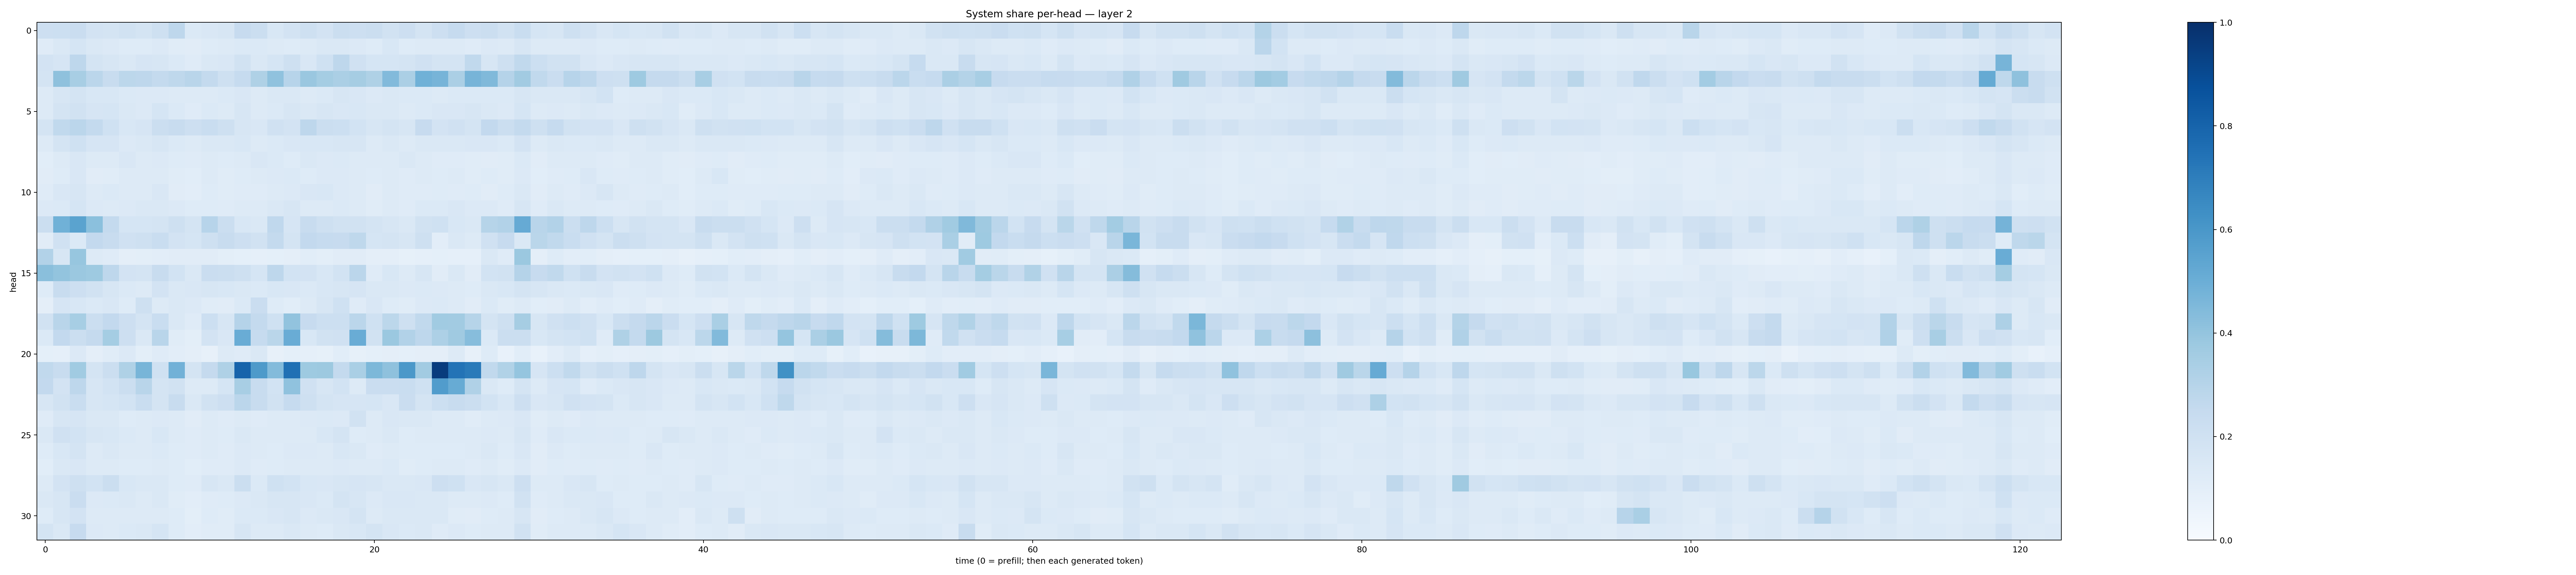

Source data for this figure (header and first rows):
0.21219963, 0.21621303, 0.2280953, 0.18325631, 0.17415006, 0.19167621, 0.17301327, 0.20514916, 0.27730805, 0.13888617, 0.15004846, 0.15664257, 0.24534637, 0.2205927, 0.15333383, 0.18035613, 0.20401862, 0.18310443, 0.21881689, 0.21119428, 0.22418134, 0.19507073, 0.21434896, 0.17514175
0.1175, 0.1413, 0.1687, 0.1409, 0.1361, 0.1245, 0.1241, 0.1334, 0.1161, 0.1106, 0.1244, 0.1269, 0.1385, 0.1368, 0.1254, 0.123, 0.1268, 0.1436, 0.1482, 0.1342, 0.1243, 0.1531, 0.1249, 0.126
0.183, 0.1648, 0.2735, 0.1787, 0.1614, 0.146, 0.1663, 0.1567, 0.1391, 0.1207, 0.1446, 0.1499, 0.195, 0.1478, 0.1713, 0.2072, 0.1498, 0.2031, 0.2764, 0.1971, 0.1711, 0.17, 0.1765, 0.1974
0.1773, 0.4102, 0.343, 0.284, 0.2344, 0.2785, 0.274, 0.2542, 0.2701, 0.2914, 0.2559, 0.2048, 0.249, 0.3235, 0.4078, 0.2937, 0.3838, 0.3522, 0.3324, 0.3492, 0.3242, 0.4427, 0.3322, 0.4881
0.1282, 0.1603, 0.1796, 0.1541, 0.1559, 0.1368, 0.1329, 0.1357, 0.1293, 0.125, 0.1298, 0.1382, 0.1522, 0.1274, 0.1409, 0.148, 0.1295, 0.1402, 0.161, 0.1501, 0.136, 0.1475, 0.1391, 0.137
0.1302, 0.1782, 0.189, 0.167, 0.1697, 0.142, 0.1357, 0.168, 0.139, 0.1192, 0.138, 0.1279, 0.1617, 0.1293, 0.1385, 0.1564, 0.1449, 0.1568, 0.1506, 0.1552, 0.1434, 0.1438, 0.1264, 0.1405
0.1764, 0.2622, 0.2841, 0.2557, 0.2001, 0.1559, 0.1667, 0.2265, 0.2354, 0.2136, 0.2325, 0.2037, 0.1563, 0.1522, 0.1969, 0.1814, 0.2735, 0.2262, 0.2181, 0.1844, 0.1574, 0.1725, 0.1594, 0.2436
0.1295, 0.1783, 0.2015, 0.1647, 0.1656, 0.1335, 0.1459, 0.1571, 0.1406, 0.1312, 0.1444, 0.1438, 0.1537, 0.1302, 0.1399, 0.1518, 0.1546, 0.1549, 0.1622, 0.1613, 0.1322, 0.1462, 0.1295, 0.1418
0.1073, 0.1324, 0.1502, 0.1293, 0.1274, 0.1493, 0.1324, 0.135, 0.1247, 0.1181, 0.1259, 0.1214, 0.1286, 0.152, 0.1402, 0.1237, 0.1432, 0.1334, 0.1406, 0.1283, 0.1258, 0.1294, 0.1457, 0.1325
0.1116, 0.1219, 0.152, 0.1117, 0.1144, 0.1277, 0.1291, 0.1272, 0.1159, 0.1059, 0.1321, 0.1157, 0.1234, 0.1268, 0.1358, 0.1406, 0.1238, 0.1334, 0.1354, 0.131, 0.1214, 0.1259, 0.12, 0.1314
0.1192, 0.1504, 0.1589, 0.1317, 0.1404, 0.1322, 0.1257, 0.1521, 0.112, 0.104, 0.1241, 0.1149, 0.1201, 0.1209, 0.1326, 0.1361, 0.1488, 0.1543, 0.1346, 0.127, 0.1105, 0.1266, 0.1206, 0.1209
0.1346, 0.1399, 0.1718, 0.1336, 0.1281, 0.133, 0.1424, 0.1466, 0.1353, 0.1233, 0.1225, 0.1202, 0.13, 0.1256, 0.1447, 0.1563, 0.1304, 0.1321, 0.1396, 0.1299, 0.1135, 0.1309, 0.1209, 0.1399
0.2223, 0.4872, 0.5504, 0.4193, 0.2559, 0.1686, 0.1698, 0.1731, 0.2044, 0.1741, 0.2964, 0.2248, 0.1557, 0.148, 0.2661, 0.1678, 0.2351, 0.2085, 0.1909, 0.1915, 0.1725, 0.1614, 0.1439, 0.1897
0.1104, 0.1983, 0.1373, 0.2583, 0.2361, 0.198, 0.2045, 0.2318, 0.1808, 0.1707, 0.2102, 0.2344, 0.2126, 0.1921, 0.2568, 0.1748, 0.2612, 0.2471, 0.2442, 0.2702, 0.1713, 0.1795, 0.1619, 0.207
0.3088, 0.1623, 0.3909, 0.1252, 0.1177, 0.09503, 0.1001, 0.1029, 0.1126, 0.1118, 0.1115, 0.1004, 0.0925, 0.0888, 0.09346, 0.0941, 0.1074, 0.0997, 0.1122, 0.1111, 0.09563, 0.09504, 0.08557, 0.08801
0.4227, 0.4016, 0.3821, 0.3738, 0.2763, 0.1819, 0.177, 0.2403, 0.1842, 0.1455, 0.227, 0.2188, 0.2032, 0.1708, 0.2747, 0.1864, 0.182, 0.1535, 0.1837, 0.283, 0.1209, 0.1524, 0.127, 0.1564
0.1245, 0.2352, 0.2114, 0.1898, 0.1639, 0.1401, 0.1296, 0.1825, 0.1484, 0.1509, 0.1616, 0.1527, 0.1455, 0.1384, 0.1535, 0.1497, 0.1373, 0.1554, 0.1637, 0.1645, 0.1409, 0.1418, 0.1343, 0.1391
0.09554, 0.1672, 0.1552, 0.1372, 0.1521, 0.1232, 0.2073, 0.1314, 0.1458, 0.1356, 0.1158, 0.1123, 0.1405, 0.2282, 0.1213, 0.106, 0.1271, 0.1569, 0.201, 0.1191, 0.1492, 0.1239, 0.1168, 0.136
0.1887, 0.2896, 0.3467, 0.2243, 0.2584, 0.2133, 0.1732, 0.2334, 0.1458, 0.1181, 0.2161, 0.1624, 0.3039, 0.2577, 0.1996, 0.4062, 0.2446, 0.2181, 0.2176, 0.2824, 0.201, 0.2797, 0.2038, 0.2634
0.1378, 0.2614, 0.2192, 0.2509, 0.3529, 0.2122, 0.1425, 0.2898, 0.117, 0.09804, 0.1799, 0.1507, 0.5042, 0.2494, 0.2867, 0.507, 0.1535, 0.1926, 0.198, 0.507, 0.1941, 0.3792, 0.309, 0.2743
0.09173, 0.08804, 0.1357, 0.09413, 0.1162, 0.1331, 0.1, 0.1183, 0.1019, 0.09486, 0.0819, 0.1267, 0.1203, 0.1423, 0.07919, 0.09371, 0.08951, 0.08298, 0.1056, 0.08262, 0.09066, 0.09441, 0.0903, 0.09662
0.263, 0.2383, 0.3658, 0.1779, 0.224, 0.3207, 0.4667, 0.2026, 0.4828, 0.1735, 0.2503, 0.3222, 0.7996, 0.5863, 0.4389, 0.7533, 0.3718, 0.3755, 0.2561, 0.3363, 0.4549, 0.412, 0.5943, 0.3624
0.2607, 0.1826, 0.2739, 0.1626, 0.1836, 0.2197, 0.2896, 0.1796, 0.195, 0.1258, 0.1264, 0.1713, 0.3425, 0.2383, 0.1861, 0.4087, 0.1985, 0.1596, 0.1858, 0.1254, 0.2281, 0.2266, 0.2333, 0.1999
0.1599, 0.1913, 0.2336, 0.1634, 0.1704, 0.1864, 0.2317, 0.1747, 0.2378, 0.1472, 0.1918, 0.2121, 0.2832, 0.2399, 0.1876, 0.2494, 0.2082, 0.1779, 0.1645, 0.1643, 0.1715, 0.1509, 0.2293, 0.1725
0.1206, 0.1605, 0.1644, 0.1461, 0.1478, 0.1225, 0.1273, 0.1329, 0.1284, 0.1107, 0.1309, 0.1189, 0.1325, 0.1185, 0.1305, 0.1281, 0.1358, 0.1379, 0.1335, 0.1887, 0.1253, 0.1499, 0.1414, 0.1418
0.1422, 0.1986, 0.1865, 0.1599, 0.1541, 0.1406, 0.1328, 0.1524, 0.1325, 0.1191, 0.125, 0.122, 0.1463, 0.1308, 0.128, 0.1261, 0.1309, 0.1554, 0.1792, 0.1243, 0.1259, 0.143, 0.1246, 0.1259
0.122, 0.1537, 0.1765, 0.1292, 0.1463, 0.1284, 0.1314, 0.1404, 0.1216, 0.1197, 0.1259, 0.1173, 0.1335, 0.1254, 0.1248, 0.136, 0.1342, 0.1316, 0.1547, 0.1428, 0.1183, 0.1268, 0.1228, 0.1218
0.1084, 0.1443, 0.1486, 0.1273, 0.1305, 0.1233, 0.1218, 0.1324, 0.1213, 0.1069, 0.1194, 0.1194, 0.1367, 0.1208, 0.122, 0.1282, 0.1276, 0.1314, 0.1353, 0.1316, 0.1267, 0.1398, 0.1143, 0.1214
0.1309, 0.1812, 0.2066, 0.1836, 0.2209, 0.1549, 0.1481, 0.1423, 0.1225, 0.1196, 0.1587, 0.1457, 0.222, 0.1385, 0.2007, 0.1844, 0.1542, 0.1509, 0.1625, 0.1652, 0.1587, 0.1476, 0.1459, 0.1509
0.1411, 0.1565, 0.2302, 0.1336, 0.1394, 0.1421, 0.13, 0.1464, 0.1164, 0.1018, 0.1191, 0.1238, 0.1364, 0.1465, 0.1586, 0.1633, 0.1519, 0.1403, 0.1784, 0.1624, 0.1337, 0.1498, 0.1488, 0.1462
0.1244, 0.1606, 0.1822, 0.126, 0.1296, 0.1303, 0.1276, 0.1287, 0.1238, 0.1001, 0.1246, 0.1157, 0.1382, 0.1378, 0.1487, 0.1591, 0.1339, 0.1428, 0.1492, 0.1764, 0.1324, 0.1473, 0.1476, 0.1481
0.1768, 0.146, 0.246, 0.1332, 0.1313, 0.1384, 0.1427, 0.1705, 0.1215, 0.1023, 0.1171, 0.115, 0.1576, 0.1283, 0.132, 0.1436, 0.1259, 0.1229, 0.1436, 0.1541, 0.1725, 0.1492, 0.1379, 0.1469
